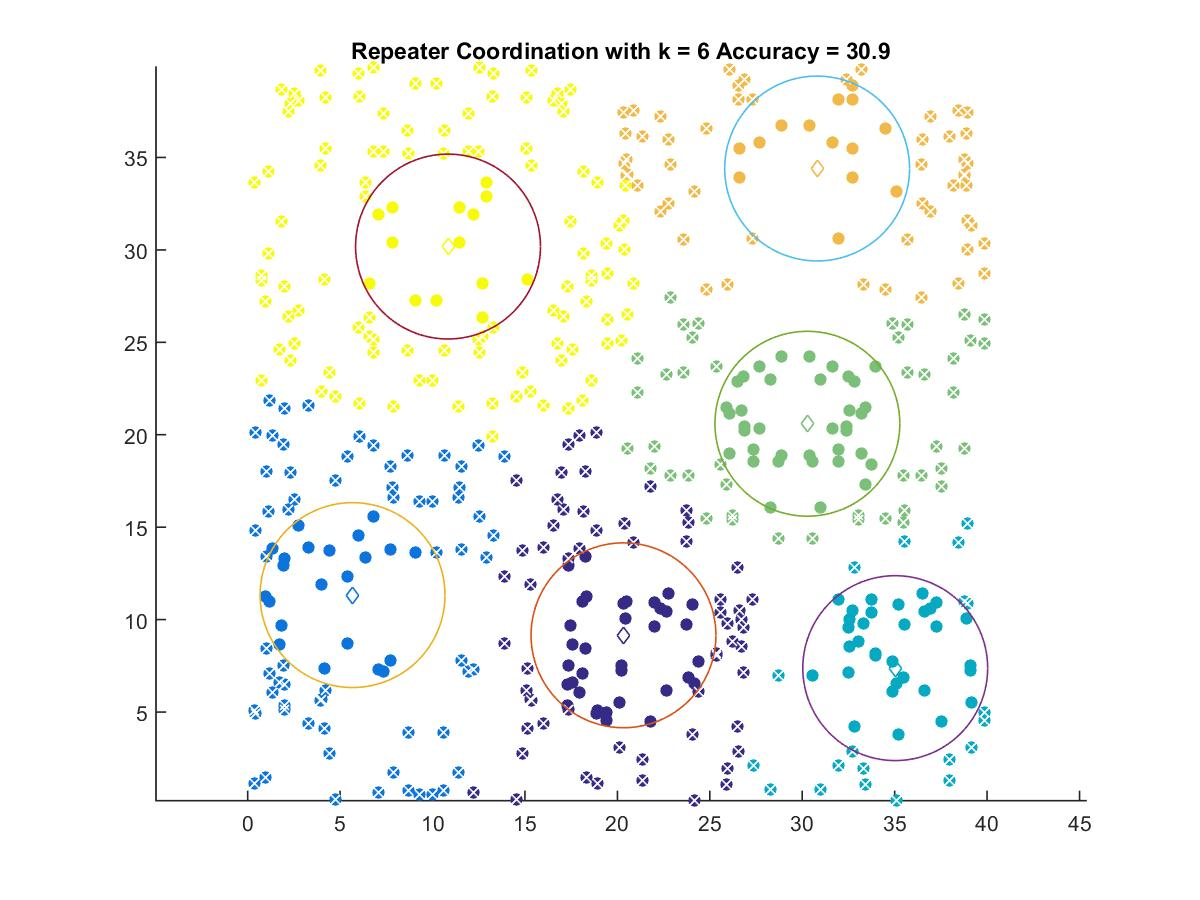

Values plotted in this chart, from the file beside it:
20.33, 9.1509
5.673, 11.33
35.03, 7.374
30.28, 20.59
30.81, 34.4
10.84, 30.18
